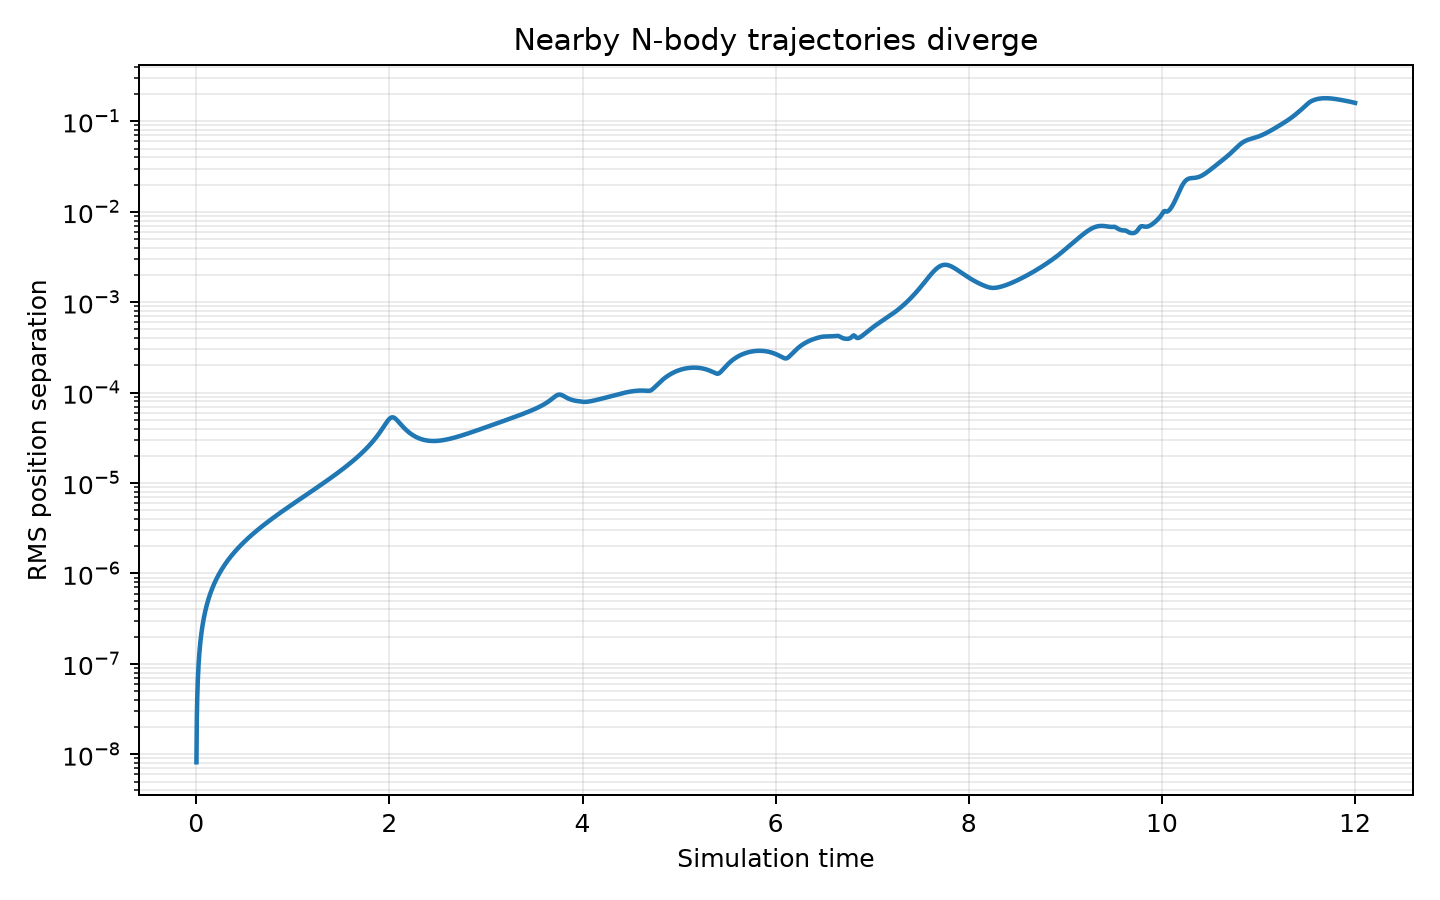

The file beside this chart, header and first rows:
time, rms_position_separation
0.0, 0.0
0.002, 8.164965807104176e-09
0.004, 1.6330018300188993e-08
0.006, 2.4495244109642678e-08
0.008, 3.2660729652161755e-08
0.01, 4.082656126797459e-08
0.012, 4.8992825083907224e-08
0.014, 5.715960719735848e-08
0.016, 6.532699351613501e-08
0.018, 7.349506985117504e-08
0.02, 8.166392182568025e-08
0.022, 8.983363501179998e-08
0.024, 9.800429484072739e-08
0.026, 1.061759865580691e-07
0.028, 1.1434879535998433e-07
0.03, 1.2252280625808223e-07
0.032, 1.3069810419340277e-07
0.034, 1.3887477392424598e-07
0.036, 1.4705290013828863e-07
0.038, 1.5523256738717467e-07
0.04, 1.634138600862402e-07
0.042, 1.7159686258380388e-07
0.044, 1.7978165902549225e-07
0.046, 1.8796833348869497e-07
0.048, 1.961569699654689e-07
0.05, 2.0434765226797743e-07
0.052, 2.1254046414449094e-07
0.054, 2.2073548921069007e-07
0.056, 2.289328109311896e-07
0.058, 2.37132512706545e-07
0.06, 2.453346778315019e-07
0.062, 2.5353938942617477e-07
0.064, 2.617467305733899e-07
0.066, 2.6995678422878884e-07
0.068, 2.781696331981314e-07
0.07, 2.8638536023209255e-07
0.072, 2.94604047951937e-07
0.074, 3.028257788770689e-07
0.076, 3.110506354315012e-07
0.078, 3.192786999132662e-07
0.08, 3.2751005451807916e-07
0.082, 3.357447813451705e-07
0.084, 3.439829624212322e-07
0.086, 3.5222467964692845e-07
0.088, 3.6047001481058056e-07
0.09, 3.687190496441082e-07
0.092, 3.769718657457716e-07
0.094, 3.852285446376577e-07
0.096, 3.934891677480135e-07
0.098, 4.0175381641629195e-07
0.1, 4.100225718214346e-07
0.102, 4.182955151387208e-07
0.104, 4.2657272743558773e-07
0.106, 4.348542896668435e-07
0.108, 4.4314028267522973e-07
0.11, 4.5143078726189677e-07
0.112, 4.5972588409627975e-07
0.114, 4.680256538515139e-07
0.116, 4.7633017700290255e-07
0.118, 4.846395340364505e-07
... 5,941 more rows
